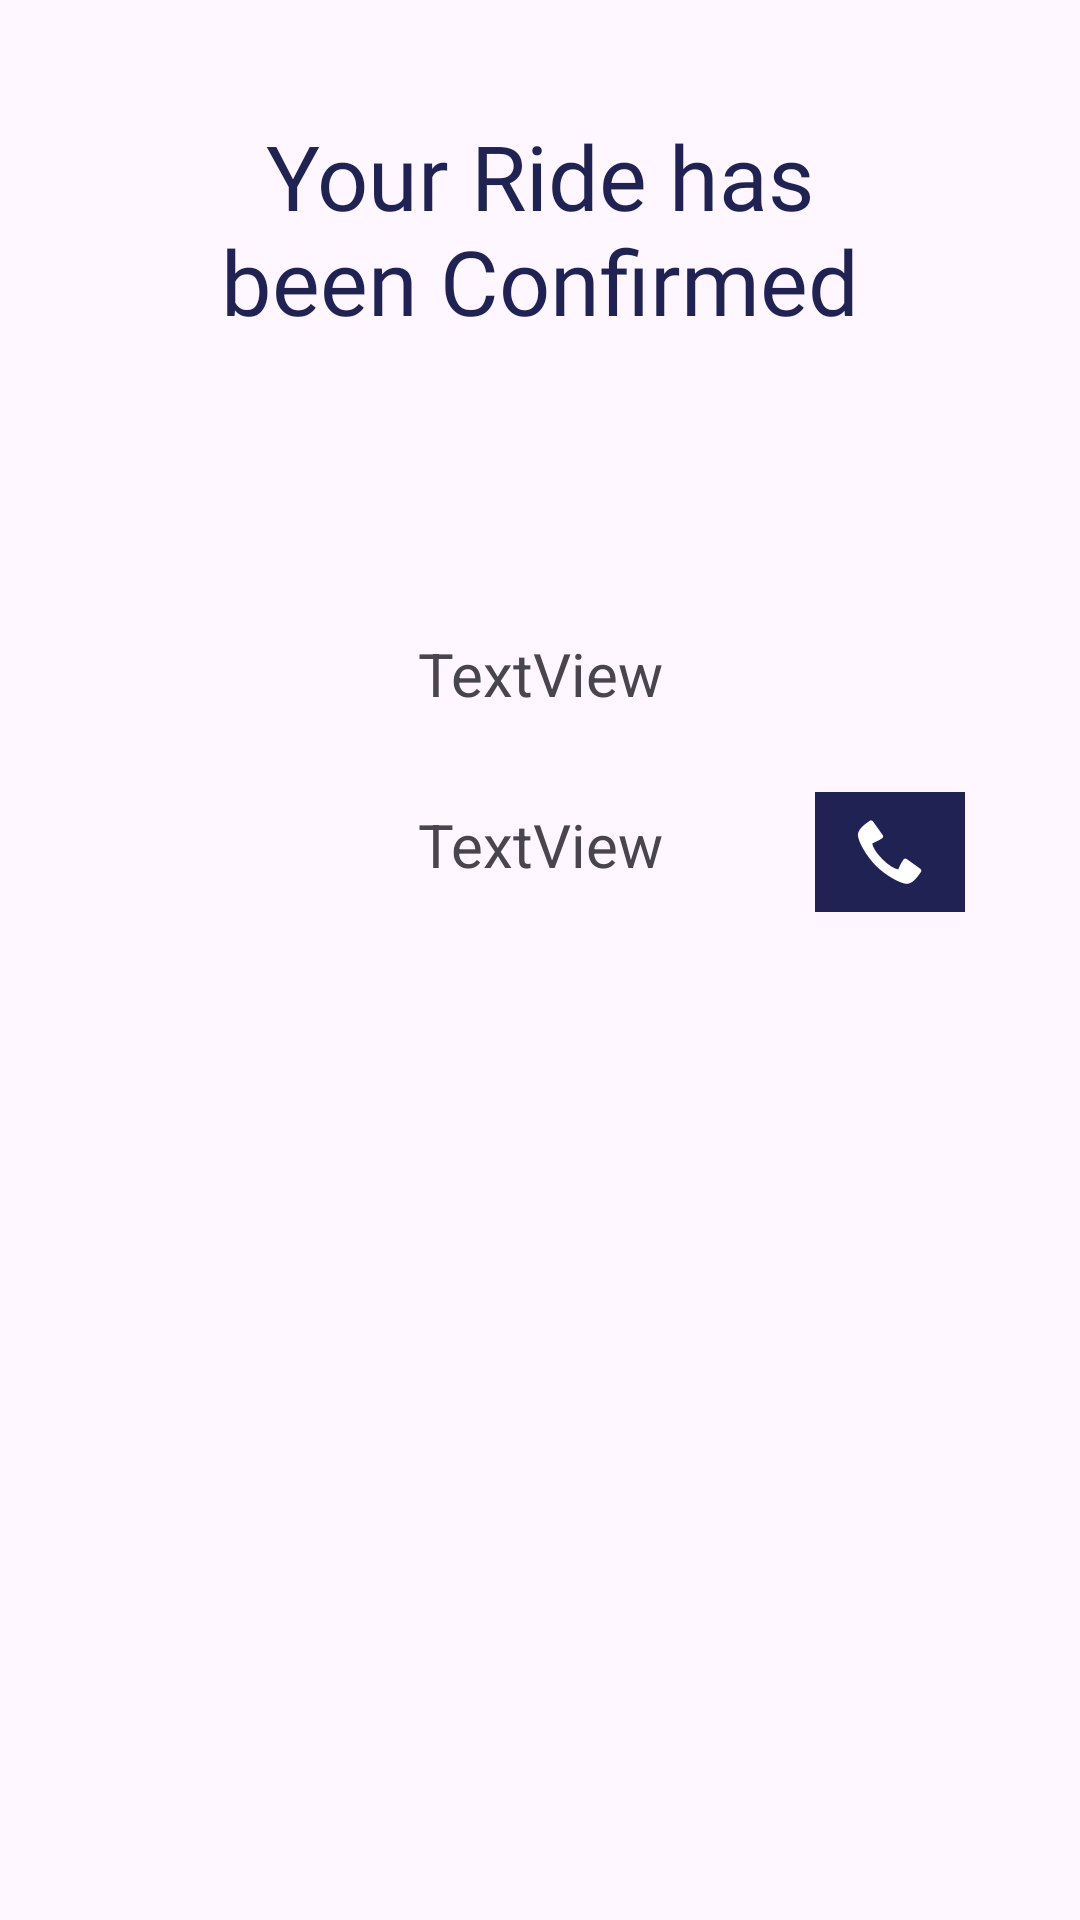

Here is an Android app screen rendered from its layout file. Give the layout XML and the strings, colors and styles it references.
<!-- AndroidManifest.xml: application theme Theme.TestApp -->
<!-- res/layout/activity_booking_confirmed.xml -->
<?xml version="1.0" encoding="utf-8"?>
<androidx.constraintlayout.widget.ConstraintLayout xmlns:android="http://schemas.android.com/apk/res/android"
    xmlns:app="http://schemas.android.com/apk/res-auto"
    xmlns:tools="http://schemas.android.com/tools"
    android:layout_width="match_parent"
    android:layout_height="match_parent"
    tools:context=".booking_confirmed">

    <TextView
        android:id="@+id/textView3"
        android:layout_width="245dp"
        android:layout_height="120dp"
        android:layout_marginTop="16dp"
        android:fontFamily="@font/gothic"
        android:gravity="center"
        android:text="Your Ride has been Confirmed"
        android:textColor="@color/Welspun"
        android:textSize="30sp"
        app:layout_constraintEnd_toEndOf="parent"
        app:layout_constraintStart_toStartOf="parent"
        app:layout_constraintTop_toTopOf="parent" />

    <TextView
        android:id="@+id/textView4"
        android:layout_width="103dp"
        android:layout_height="33dp"
        android:layout_marginTop="72dp"
        android:textSize="20sp"
        android:gravity="center"
        android:text="TextView"
        app:layout_constraintEnd_toEndOf="parent"
        app:layout_constraintStart_toStartOf="parent"
        app:layout_constraintTop_toBottomOf="@+id/textView3" />

    <TextView
        android:id="@+id/textView7"
        android:layout_width="153dp"
        android:layout_height="33dp"
        android:layout_marginTop="24dp"
        android:text="TextView"
        android:textSize="20sp"
        android:gravity="center"
        app:layout_constraintEnd_toEndOf="parent"
        app:layout_constraintStart_toStartOf="parent"
        app:layout_constraintTop_toBottomOf="@+id/textView4" />

    <ImageButton
        android:id="@+id/imageButton"
        android:layout_width="50dp"
        android:layout_height="40dp"
        android:layout_marginStart="168dp"
        android:layout_marginTop="128dp"
        android:background="@color/Welspun"
        android:contentDescription="Call driver"
        app:layout_constraintStart_toStartOf="@+id/textView7"
        app:layout_constraintTop_toBottomOf="@+id/textView3"
        app:srcCompat="@android:drawable/stat_sys_phone_call" />

    <Button
        android:id="@+id/btnEndRide"
        android:layout_width="242dp"
        android:layout_height="63dp"
        android:layout_marginBottom="380dp"
        android:backgroundTint="@color/Welspun"

        android:text="Click to exit Ride"
        app:cornerRadius="30dp"
        app:layout_constraintBottom_toBottomOf="parent"
        app:layout_constraintEnd_toEndOf="parent"
        app:layout_constraintHorizontal_bias="0.491"
        app:layout_constraintStart_toStartOf="parent"
        app:layout_constraintTop_toBottomOf="@+id/textView7"
        app:layout_constraintVertical_bias="1.0" />


</androidx.constraintlayout.widget.ConstraintLayout>
<!-- resources referenced by this layout -->
<resources>
  <color name="Welspun">#1f2252</color>
  <style name="Theme.TestApp" parent="Base.Theme.TestApp">
          <item name="android:windowLightStatusBar">true</item>
  
  
       </style>
  <style name="Base.Theme.TestApp" parent="Theme.Material3.DayNight.NoActionBar">
          
          
          <item name="android:windowLightStatusBar">true</item>
      </style>
</resources>
